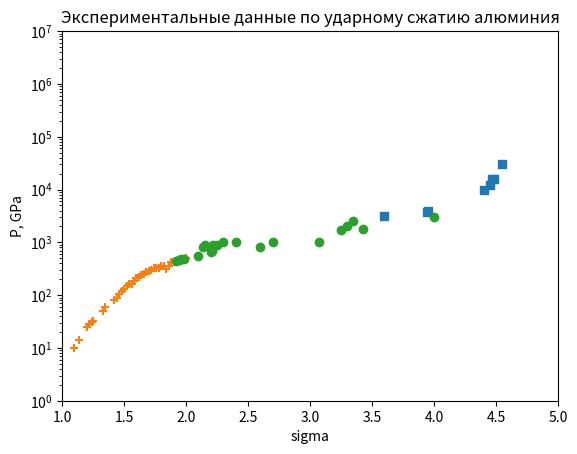

This chart was generated by the following Python code:
import matplotlib.pyplot as plt

X_1 = [4.4, 4.45, 4.47, 4.48, 4.55, 3.95, 3.94, 3.6]
Y_1 = [10000, 12000, 16000, 15500, 30000, 4000, 3700, 3200]
X_2 = [1.1, 1.135, 1.2, 1.22, 1.24, 1.25, 1.33, 1.35, 1.42, 2, 1.44, 1.46, 1.48, 1.5, 1.52, 1.54, 1.56, 1.58, 1.6, 1.62, 1.64, 1.66, 1.68, 1.7, 1.72, 1.74, 1.76, 1.78, 1.8, 1.82, 1.84, 1.86, 1.88, 1.9]
Y_2 = [10, 14, 25, 29, 31, 33, 50, 60, 80, 500, 88, 103, 118, 133, 148, 163, 164, 183, 208, 223, 240, 253, 270, 290, 298, 320, 321, 333, 350,360, 310, 350, 420, 433]

X_3 = [1.92, 1.94, 1.96, 1.98, 2.1, 2.15, 2.2, 2.21, 2.14, 4, 3.43, 3.35, 3.3, 3.25, 3.07, 2.7, 2.2, 2.22, 2.25, 2.3, 2.4, 2.6]
Y_3 = [448, 463, 478, 493, 540, 900, 650, 700, 800, 3000, 1800, 2500, 2000, 1700, 1000, 1000, 800, 900, 900, 1000, 1000, 800]
#график ударной адиабаты алюминия

plt.scatter(X_1, Y_1,  marker='s')

plt.scatter(X_2, Y_2,  marker='+')
plt.scatter(X_3, Y_3,  marker='o')
#plt.scatter(X_2, Y_2,  marker='*')
#plt.scatter(X_2, Y_2,  marker='h')
#plt.scatter(X_2, Y_2,  marker='X')
#plt.scatter(X_2, Y_2,  marker='D')
#plt.scatter(X_2, Y_2,  marker='_')
#plt.scatter(X_2, Y_2,  marker='v')
#plt.scatter(X_2, Y_2,  marker='P')

#диапазон осей
plt.xlim(1,5)
plt.ylim(1,10000000)
plt.yscale('log')
#заголовки
plt.title('Экспериментальные данные по ударному сжатию алюминия')
#метки x и y
plt.xlabel('sigma')
plt.ylabel('P, GPa')
#отображение графика
plt.show()